Dataset: diseases (GitHub, RobertMercieca/Dissertation). Classes: apple apple scab, apple cedar apple rust, apple healthy, grape black rot, grape esca black measles, grape healthy, potato early blight, potato late blight, potato healthy.

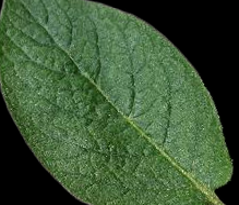
Label: potato healthy

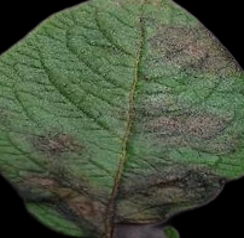
Label: potato late blight

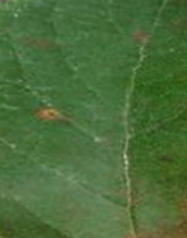
Label: apple cedar apple rust

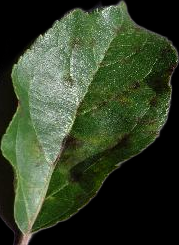
Label: apple apple scab

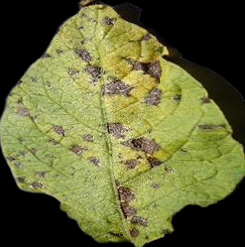
Label: potato early blight

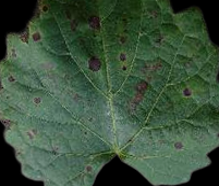
Label: grape black rot
